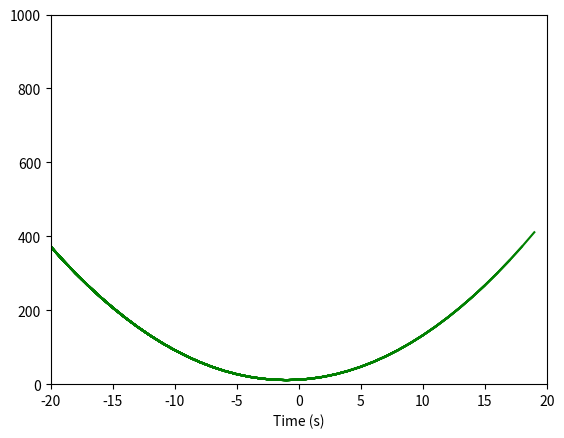

Write the Python code that produced this figure.
# -*- coding: utf-8 -*-
"""
Created on Thu Dec 17 11:06:16 2015

@author: Toshiba
"""
import time
import numpy as np
import matplotlib.pyplot as plt

class plotActiveGraph:
    
    def __init__(self):
        self.xdata = np.array([])
        self.ydata = np.array([])
        self.fig = plt.subplots()
        plt.subplot(1,1,1)
        plt.ylim(0,1000)
        plt.xlim(-20,20)
        plt.ion()
        plt.xlabel("Time (s)")
        plt.show()

    def dataUpdate(self,x,y):
        self.xdata = np.append(self.xdata,x)
        self.ydata = np.append(self.ydata,y)
        self.plot()
        
    def plot(self):
        plt.plot(self.xdata,self.ydata,'g-') # Adds data to your graph
        plt.draw() # Draws the graph to your screen
        
        
def func(x):
    y = (np.square(x)+(2*x)+12)
    return y

def main():
    pA = plotActiveGraph()
    
    for x in range(-20, 20):
        pA.dataUpdate(x,func(x))
        
    plt.show(block=True)
    
if __name__ == '__main__': main()